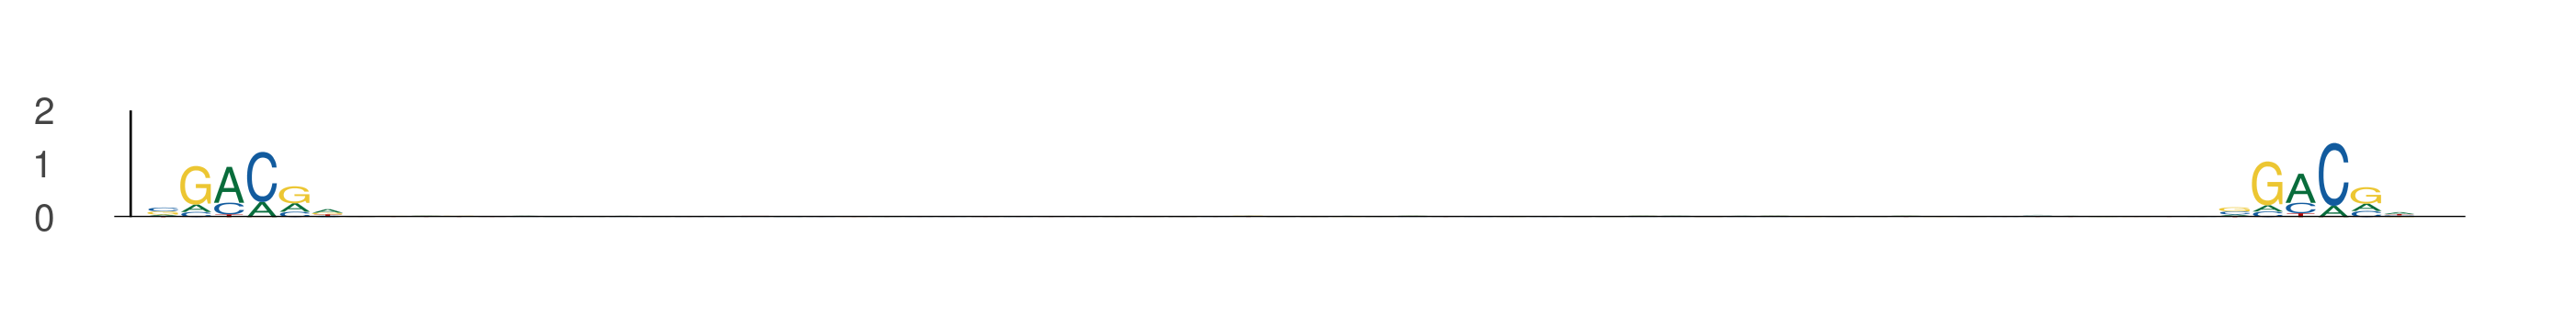

The data file committed next to this chart (first rows):
seq_index, start_position, end_position, is_reversed_complement
1822, 40, 46, 0
1822, 103, 109, 0
801, 52, 58, 0
801, 115, 121, 0
58, 40, 46, 0
58, 103, 109, 0
78, 68, 74, 0
78, 131, 137, 0
4237, 1, 7, 0
4237, 64, 70, 0
6097, 69, 75, 0
6097, 132, 138, 0
5977, 32, 38, 0
5977, 95, 101, 0
1525, 0, 6, 0
1525, 63, 69, 0
1525, 31, 37, 0
1525, 94, 100, 0
4671, 40, 46, 0
4671, 103, 109, 0
3808, 10, 16, 0
3808, 73, 79, 0
4917, 29, 35, 0
4917, 92, 98, 0
4917, 92, 98, 0
4917, 155, 161, 0
4155, 92, 98, 0
4155, 155, 161, 0
794, 35, 41, 0
794, 98, 104, 0
907, 74, 80, 0
907, 137, 143, 0
1301, 74, 80, 0
1301, 137, 143, 0
366, 74, 80, 0
366, 137, 143, 0
2238, 11, 17, 0
2238, 74, 80, 0
4514, 5, 11, 0
4514, 68, 74, 0
4514, 30, 36, 0
4514, 93, 99, 0
3191, 68, 74, 0
3191, 131, 137, 0
1042, 95, 101, 0
1042, 158, 164, 0
5070, 68, 74, 0
5070, 131, 137, 0
533, 42, 48, 0
533, 105, 111, 0
1791, 44, 50, 0
1791, 107, 113, 0
5201, 36, 42, 0
5201, 99, 105, 0
6125, 74, 80, 0
6125, 137, 143, 0
4399, 27, 33, 0
4399, 90, 96, 0
5906, 62, 68, 0
5906, 125, 131, 0
... 1,040 more rows
